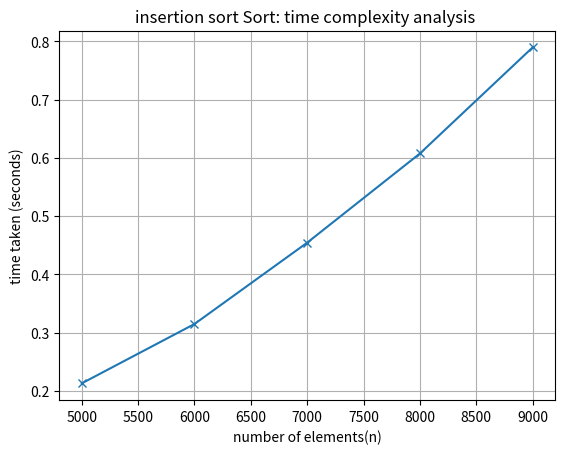

Write Python code to recreate this figure.
import time 
import random
import matplotlib.pyplot as plt

def insertion_sort(arr):
    for i in range(1, len(arr)):
        n = arr[i]
        j = i - 1
        while j >= 0 and arr[j] > n:
            arr[j + 1] = arr[j]
            j -= 1
        arr[j + 1] = n
    return arr

n_list=[5000,6000,7000,8000,9000]
sort_time=[]
for n in n_list:
    arr=[random.randint(1,100) for _ in range(n)]
    start_time=time.time()
    insertion_sort(arr)
    end_time=time.time()
    sort_time.append(end_time-start_time)

plt.plot(n_list,sort_time,marker='x')
plt.xlabel("number of elements(n)")
plt.ylabel("time taken (seconds)")
plt.title("insertion sort Sort: time complexity analysis ")
plt.grid(True)
plt.savefig("insertion_sort_time_complexity.png",dpi=300,bbox_inches='tight')
plt.show()